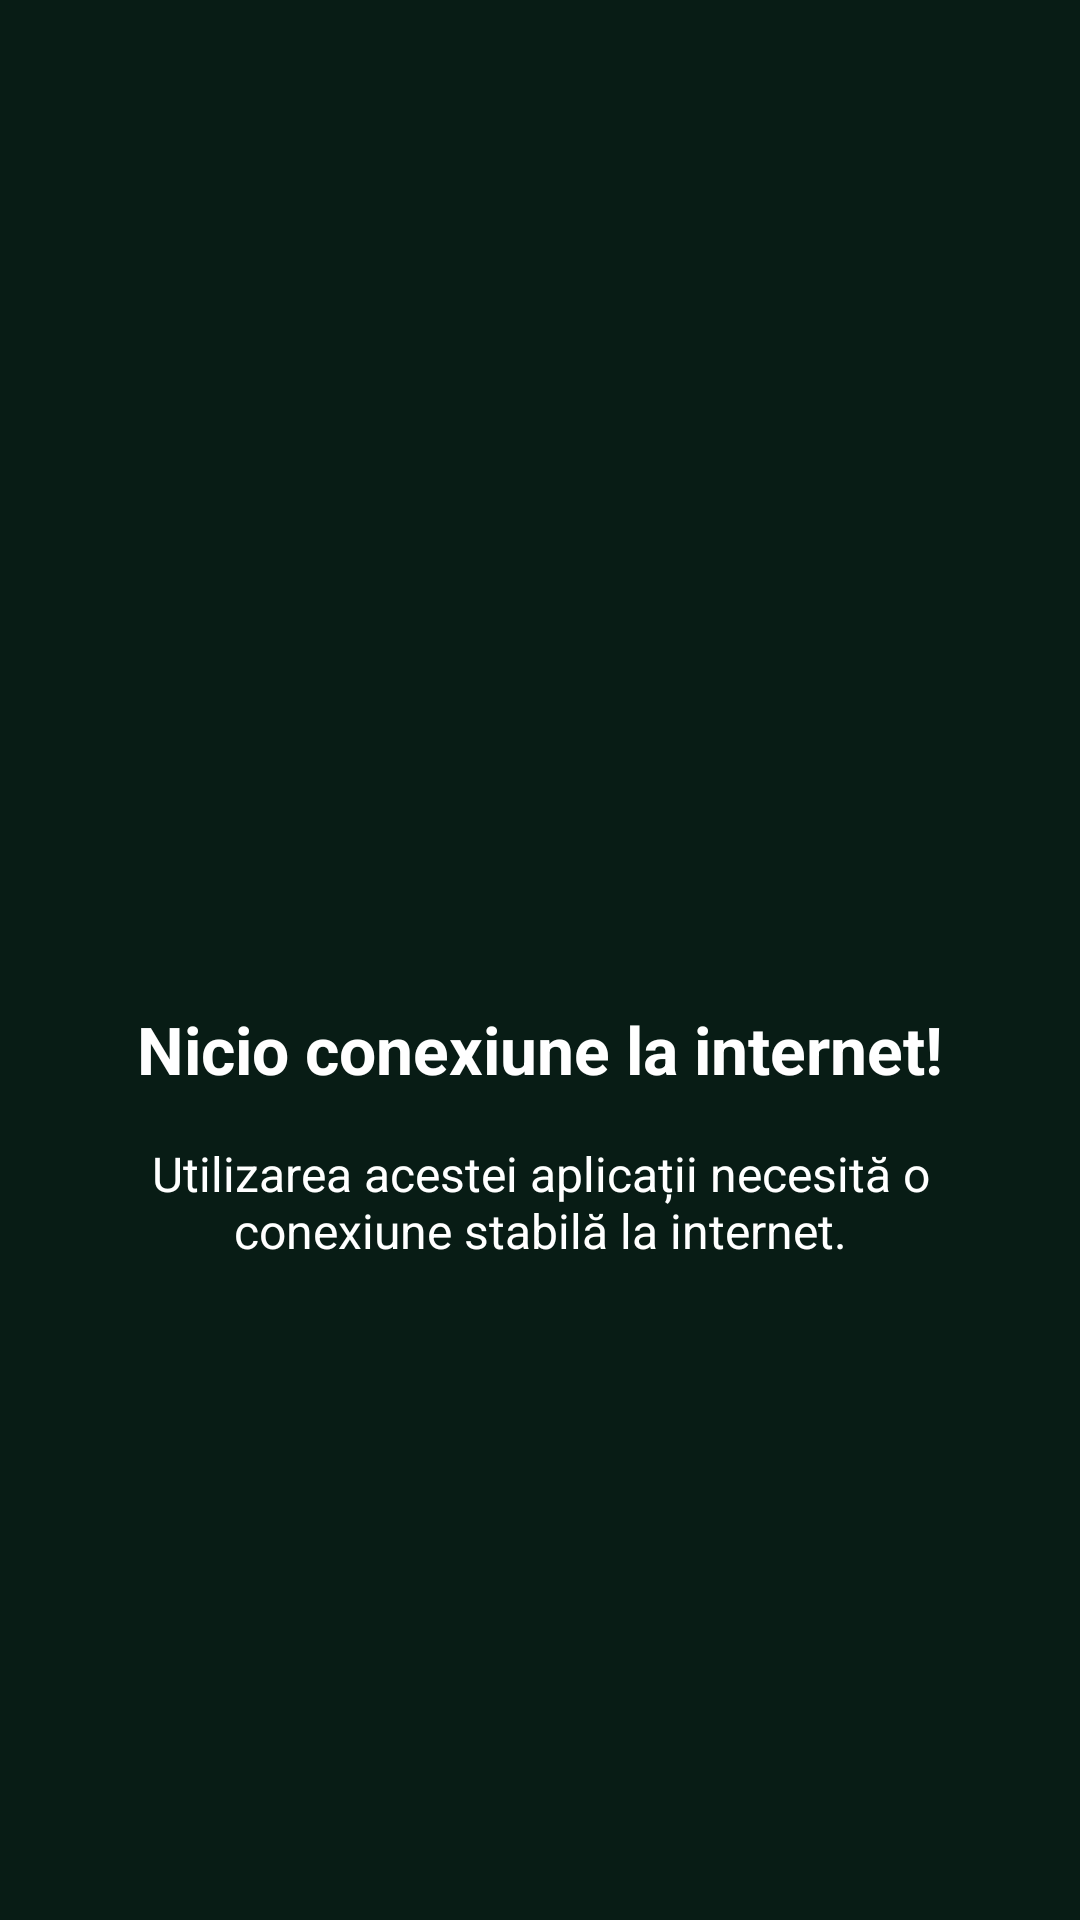

The Android layout XML behind this screen, and the referenced resources:
<!-- AndroidManifest.xml: application theme Theme.Healthy -->
<!-- res/layout/fragment_no_internet.xml -->
<?xml version="1.0" encoding="utf-8"?>
<FrameLayout xmlns:android="http://schemas.android.com/apk/res/android"
    xmlns:app="http://schemas.android.com/apk/res-auto"
    xmlns:tools="http://schemas.android.com/tools"
    android:layout_width="match_parent"
    android:layout_height="match_parent"
    tools:context=".fragments.NoInternetFragment">

    <LinearLayout
        android:layout_height="match_parent"
        android:layout_width="match_parent"
        android:orientation="vertical"
        android:gravity="center">

        <ImageView
            android:layout_width="100dp"
            android:layout_height="100dp"
            android:layout_gravity="center"
            android:src="@drawable/connection_icon"
            app:tint="@color/white" />

        <TextView
            android:layout_width="match_parent"
            android:layout_height="wrap_content"
            android:textColor="@color/white"
            android:layout_margin="16dp"
            android:textAlignment="center"
            android:textSize="22sp"
            android:text="@string/no_internet_text"/>
        <TextView
            android:layout_width="match_parent"
            android:layout_height="wrap_content"
            android:textColor="@color/white"
            android:layout_marginHorizontal="16dp"
            android:textAlignment="center"
            android:textSize="16sp"
            android:text="@string/connection_info_text"/>

    </LinearLayout>

</FrameLayout>
<!-- resources referenced by this layout -->
<resources>
  <color name="white">#FFFFFFFF</color>
  <string name="connection_info_text">Utilizarea acestei aplicații necesită o conexiune stabilă la internet.</string>
  <string name="no_internet_text"><b>Nicio conexiune la internet!</b></string>
  <style name="Theme.Healthy" parent="Theme.MaterialComponents.DayNight.NoActionBar">
          
          <item name="colorPrimary">#40916c</item>
          <item name="colorPrimaryVariant">@color/purple_700</item>
          <item name="colorOnPrimary">@color/white</item>
          
          <item name="colorSecondary">@color/white</item>
          <item name="colorSecondaryVariant">@color/white</item>
          <item name="colorOnSecondary">@color/white</item>
          
          <item name="android:statusBarColor" tools:targetApi="l">#081c15</item>
          
          <item name="android:windowBackground">#081c15</item>
      </style>
  <color name="purple_700">#FF3700B3</color>
</resources>
